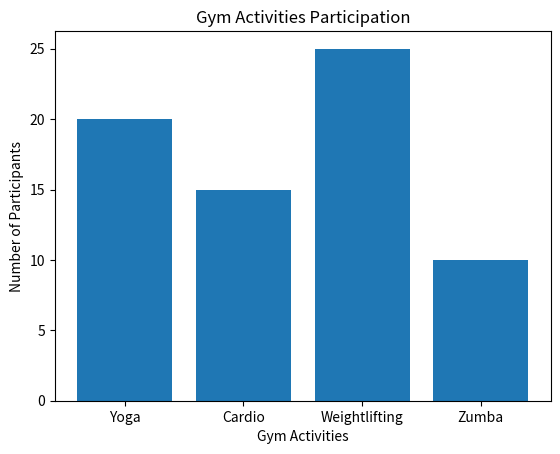

Recreate this plot in Python.
import matplotlib.pyplot as plt

gym = {"Activity": ["Yoga", "Cardio", "Weightlifting", "Zumba"], "Participants": [20, 15, 25, 10]}

plt.bar(gym["Activity"], gym["Participants"])
plt.title("Gym Activities Participation")
plt.xlabel("Gym Activities")
plt.ylabel("Number of Participants")
plt.show()

print("Weightlifting has the highest number of participants (25), and Zumba has the lowest (10).")
